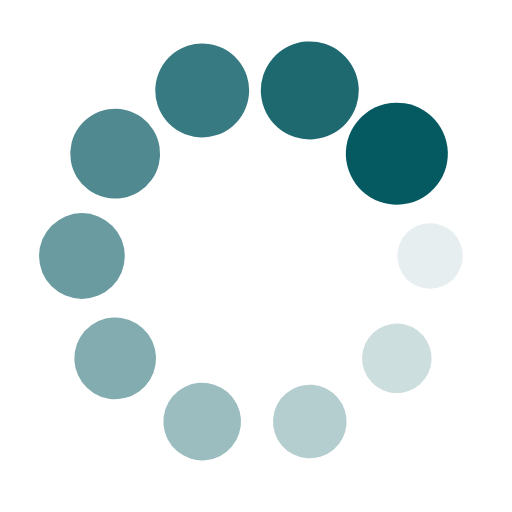
t = 0.00 s
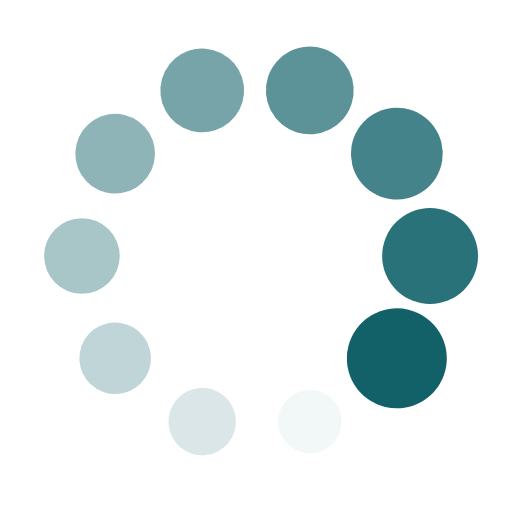
t = 0.25 s
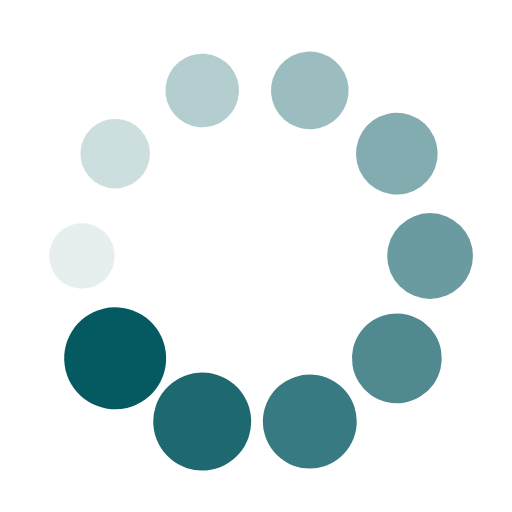
t = 0.50 s
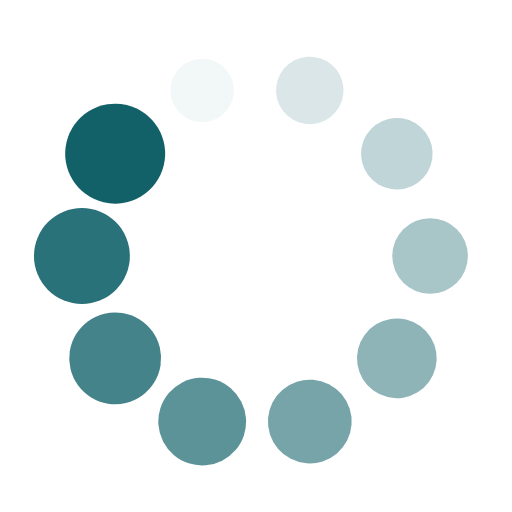
t = 0.75 s

The animated SVG that drew these frames (rendered in a browser with its animation timeline set to each time). Animation: 20 SMIL elements (animate=10,animateTransform=10); one cycle of 1.00 s, repeats indefinitely.

<?xml version="1.0" encoding="utf-8"?>
<svg xmlns="http://www.w3.org/2000/svg" xmlns:xlink="http://www.w3.org/1999/xlink" style="margin: auto; background: none; display: block; shape-rendering: auto;" width="200px" height="200px" viewBox="0 0 100 100" preserveAspectRatio="xMidYMid">
<g transform="translate(84,50)">
<g transform="rotate(0)">
<circle cx="0" cy="0" r="6" fill="#055961" fill-opacity="1">
  <animateTransform attributeName="transform" type="scale" begin="-0.9s" values="1.6600000000000001 1.6600000000000001;1 1" keyTimes="0;1" dur="1s" repeatCount="indefinite"></animateTransform>
  <animate attributeName="fill-opacity" keyTimes="0;1" dur="1s" repeatCount="indefinite" values="1;0" begin="-0.9s"></animate>
</circle>
</g>
</g><g transform="translate(77.5065778087482,69.98469857794409)">
<g transform="rotate(36)">
<circle cx="0" cy="0" r="6" fill="#055961" fill-opacity="0.9">
  <animateTransform attributeName="transform" type="scale" begin="-0.8s" values="1.6600000000000001 1.6600000000000001;1 1" keyTimes="0;1" dur="1s" repeatCount="indefinite"></animateTransform>
  <animate attributeName="fill-opacity" keyTimes="0;1" dur="1s" repeatCount="indefinite" values="1;0" begin="-0.8s"></animate>
</circle>
</g>
</g><g transform="translate(60.50657780874821,82.33592155403522)">
<g transform="rotate(72)">
<circle cx="0" cy="0" r="6" fill="#055961" fill-opacity="0.8">
  <animateTransform attributeName="transform" type="scale" begin="-0.7s" values="1.6600000000000001 1.6600000000000001;1 1" keyTimes="0;1" dur="1s" repeatCount="indefinite"></animateTransform>
  <animate attributeName="fill-opacity" keyTimes="0;1" dur="1s" repeatCount="indefinite" values="1;0" begin="-0.7s"></animate>
</circle>
</g>
</g><g transform="translate(39.49342219125179,82.33592155403522)">
<g transform="rotate(108)">
<circle cx="0" cy="0" r="6" fill="#055961" fill-opacity="0.7">
  <animateTransform attributeName="transform" type="scale" begin="-0.6s" values="1.6600000000000001 1.6600000000000001;1 1" keyTimes="0;1" dur="1s" repeatCount="indefinite"></animateTransform>
  <animate attributeName="fill-opacity" keyTimes="0;1" dur="1s" repeatCount="indefinite" values="1;0" begin="-0.6s"></animate>
</circle>
</g>
</g><g transform="translate(22.493422191251792,69.98469857794409)">
<g transform="rotate(144)">
<circle cx="0" cy="0" r="6" fill="#055961" fill-opacity="0.6">
  <animateTransform attributeName="transform" type="scale" begin="-0.5s" values="1.6600000000000001 1.6600000000000001;1 1" keyTimes="0;1" dur="1s" repeatCount="indefinite"></animateTransform>
  <animate attributeName="fill-opacity" keyTimes="0;1" dur="1s" repeatCount="indefinite" values="1;0" begin="-0.5s"></animate>
</circle>
</g>
</g><g transform="translate(16,50.00000000000001)">
<g transform="rotate(180)">
<circle cx="0" cy="0" r="6" fill="#055961" fill-opacity="0.5">
  <animateTransform attributeName="transform" type="scale" begin="-0.4s" values="1.6600000000000001 1.6600000000000001;1 1" keyTimes="0;1" dur="1s" repeatCount="indefinite"></animateTransform>
  <animate attributeName="fill-opacity" keyTimes="0;1" dur="1s" repeatCount="indefinite" values="1;0" begin="-0.4s"></animate>
</circle>
</g>
</g><g transform="translate(22.49342219125179,30.015301422055916)">
<g transform="rotate(216)">
<circle cx="0" cy="0" r="6" fill="#055961" fill-opacity="0.4">
  <animateTransform attributeName="transform" type="scale" begin="-0.3s" values="1.6600000000000001 1.6600000000000001;1 1" keyTimes="0;1" dur="1s" repeatCount="indefinite"></animateTransform>
  <animate attributeName="fill-opacity" keyTimes="0;1" dur="1s" repeatCount="indefinite" values="1;0" begin="-0.3s"></animate>
</circle>
</g>
</g><g transform="translate(39.49342219125178,17.664078445964783)">
<g transform="rotate(252)">
<circle cx="0" cy="0" r="6" fill="#055961" fill-opacity="0.3">
  <animateTransform attributeName="transform" type="scale" begin="-0.2s" values="1.6600000000000001 1.6600000000000001;1 1" keyTimes="0;1" dur="1s" repeatCount="indefinite"></animateTransform>
  <animate attributeName="fill-opacity" keyTimes="0;1" dur="1s" repeatCount="indefinite" values="1;0" begin="-0.2s"></animate>
</circle>
</g>
</g><g transform="translate(60.506577808748204,17.664078445964776)">
<g transform="rotate(288)">
<circle cx="0" cy="0" r="6" fill="#055961" fill-opacity="0.2">
  <animateTransform attributeName="transform" type="scale" begin="-0.1s" values="1.6600000000000001 1.6600000000000001;1 1" keyTimes="0;1" dur="1s" repeatCount="indefinite"></animateTransform>
  <animate attributeName="fill-opacity" keyTimes="0;1" dur="1s" repeatCount="indefinite" values="1;0" begin="-0.1s"></animate>
</circle>
</g>
</g><g transform="translate(77.5065778087482,30.015301422055906)">
<g transform="rotate(324)">
<circle cx="0" cy="0" r="6" fill="#055961" fill-opacity="0.1">
  <animateTransform attributeName="transform" type="scale" begin="0s" values="1.6600000000000001 1.6600000000000001;1 1" keyTimes="0;1" dur="1s" repeatCount="indefinite"></animateTransform>
  <animate attributeName="fill-opacity" keyTimes="0;1" dur="1s" repeatCount="indefinite" values="1;0" begin="0s"></animate>
</circle>
</g>
</g>
<!-- [ldio] generated by https://loading.io/ --></svg>